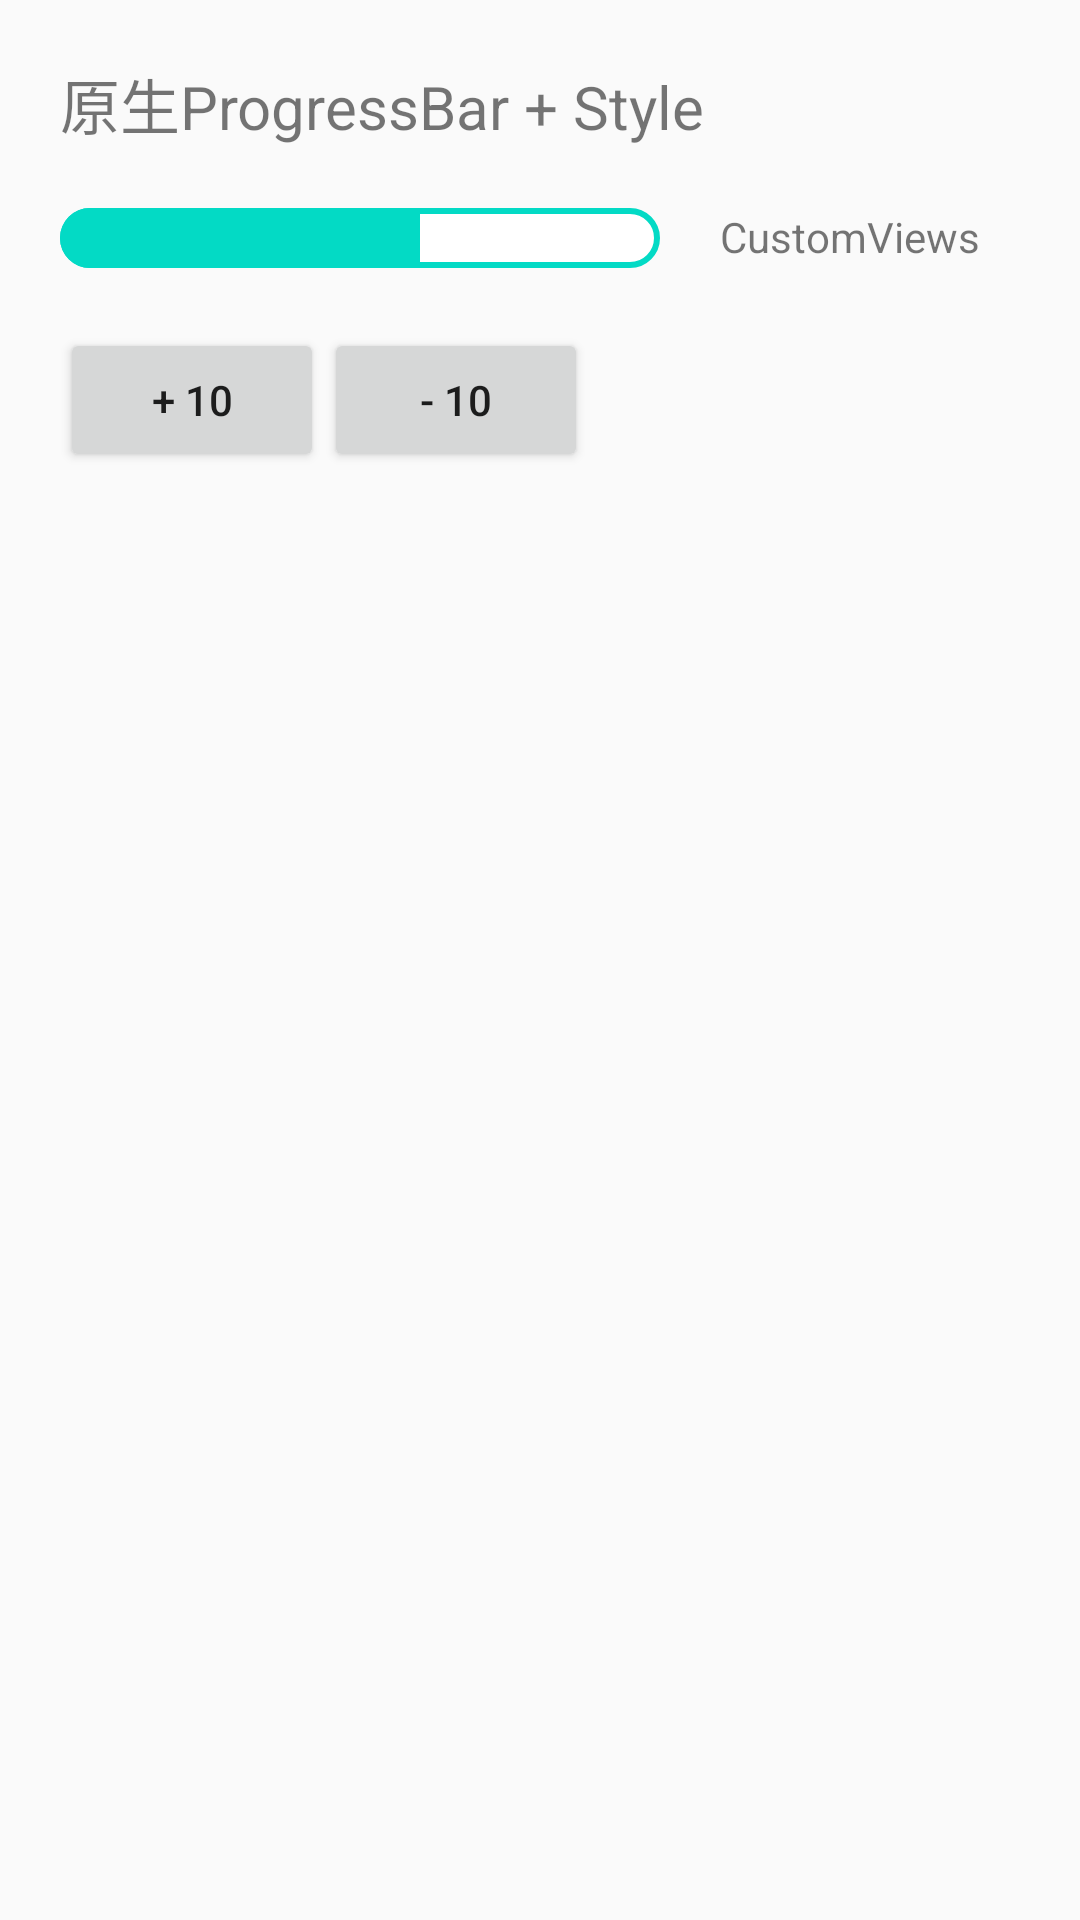

Android layout source for this screen:
<!-- AndroidManifest.xml: application theme AppTheme -->
<!-- res/layout/activity_progress.xml -->
<?xml version="1.0" encoding="utf-8"?>
<LinearLayout xmlns:android="http://schemas.android.com/apk/res/android"
    xmlns:app="http://schemas.android.com/apk/res-auto"
    xmlns:tools="http://schemas.android.com/tools"
    android:layout_width="match_parent"
    android:layout_height="match_parent"
    android:orientation="vertical"
    tools:context=".progress.ProgressActivity">

    <TextView
        android:layout_width="match_parent"
        android:layout_height="wrap_content"
        android:layout_margin="20dp"
        android:text="原生ProgressBar + Style"
        android:textSize="20sp" />

    <LinearLayout
        android:layout_width="wrap_content"
        android:layout_height="wrap_content"
        android:layout_marginStart="20dp"
        android:orientation="horizontal">

        <ProgressBar
            android:id="@+id/progress_bar"
            style="?android:attr/progressBarStyleHorizontal"
            android:layout_width="200dp"
            android:layout_height="20dp"
            android:max="100"
            android:progress="60"
            android:progressDrawable="@drawable/progress_bar"
            app:layout_constraintLeft_toLeftOf="parent"
            app:layout_constraintTop_toTopOf="parent" />

        <TextView
            android:id="@+id/tv_tip"
            android:layout_marginStart="20dp"
            android:text="@string/app_name"
            android:layout_width="wrap_content"
            android:layout_height="wrap_content"/>

    </LinearLayout>

    <LinearLayout
        android:layout_width="wrap_content"
        android:layout_height="wrap_content"
        android:layout_marginStart="20dp"
        android:layout_marginTop="20dp"
        android:orientation="horizontal">

        <Button
            android:id="@+id/btn_add"
            android:layout_width="wrap_content"
            android:layout_height="wrap_content"
            android:text="+ 10" />

        <Button
            android:id="@+id/btn_subtract"
            android:layout_width="wrap_content"
            android:layout_height="wrap_content"
            android:text="- 10" />

    </LinearLayout>

</LinearLayout>
<!-- resources referenced by this layout -->
<resources>
  <!-- drawable progress_bar (drawable) -->
  <?xml version="1.0" encoding="utf-8"?>
  <layer-list xmlns:android="http://schemas.android.com/apk/res/android">
  
      
      <item android:id="@android:id/background">
          <shape>
              <corners android:radius="999dp"/>
              <solid android:color="@android:color/white"/>
              <stroke
                  android:width="2dp"
                  android:color="@color/colorAccent"/>
          </shape>
      </item>
      
      <item android:id="@android:id/progress">
          <clip>
              <shape>
                  <corners android:radius="999dp"/>
                  <solid android:color="@color/colorAccent"/>
              </shape>
          </clip>
      </item>
  
  </layer-list>
  <string name="app_name">CustomViews</string>
  <style name="AppTheme" parent="Theme.AppCompat.Light.DarkActionBar">
          
          <item name="colorPrimary">@color/colorPrimary</item>
          <item name="colorPrimaryDark">@color/colorPrimaryDark</item>
          <item name="colorAccent">@color/colorAccent</item>
      </style>
  <!-- not gathered from this repository: default colours our renderer supplied (Android Studio template values) -->
  <color name="colorPrimary">#FF6200EE</color>
  <color name="colorPrimaryDark">#FF3700B3</color>
  <color name="colorAccent">#FF03DAC5</color>
</resources>
